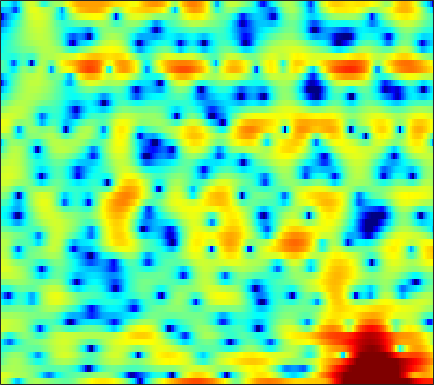

The data file committed next to this chart (first rows):
3.3973, 3.0373, 2.2026, 0.94586, -0.31127, -2.5318, -5.2716, -7.2721, -7.9436, -5.8463, -3.4116, -1.9323, -0.46326, 0.52336, 1.0136, 1.4112, 1.568, 1.5689, 1.4181, 1.17, 0.84217, 0.5754, 0.23855, -0.075413
3.846, 3.708, 3.455, 3.143, 2.886, 2.537, 2.215, 2.005, 1.784, 1.613, 1.449, 1.302, 1.029, 0.6299, 0.214, -0.526, -1.522, -2.469, -4.03, -5.994, -8.319, -10.02, -11.12, -10.1
0.7482, 0.9994, 1.274, 1.477, 1.585, 1.657, 1.652, 1.604, 1.487, 1.312, 1.083, 0.8851, 0.5869, 0.2601, 0.0007908, -0.3547, -0.7076, -0.9627, -1.27, -1.534, -1.731, -1.828, -1.879, -1.85
-1.204, -0.4873, 0.2676, 0.8363, 1.154, 1.442, 1.571, 1.571, 1.43, 1.118, 0.6301, 0.1494, -0.6413, -1.579, -2.339, -3.322, -4.093, -4.383, -4.27, -3.667, -2.782, -2.057, -1.12, -0.2768
-2.15, -1.368, -0.5498, 0.05416, 0.3906, 0.6997, 0.8615, 0.8907, 0.7957, 0.5161, 0.006202, -0.5456, -1.549, -2.935, -4.265, -6.44, -8.752, -9.746, -8.799, -6.389, -4.042, -2.541, -0.8665, 0.4697
-3.828, -3.63, -3.36, -3.064, -2.819, -2.494, -2.174, -1.944, -1.674, -1.453, -1.302, -1.231, -1.191, -1.214, -1.256, -1.315, -1.32, -1.248, -1.003, -0.5777, -0.02967, 0.4189, 1.02, 1.575
-4.859, -6.229, -8.502, -10.9, -11.73, -10.24, -7.637, -5.912, -4.117, -2.821, -1.909, -1.413, -0.9245, -0.6016, -0.4349, -0.2739, -0.1387, -0.02556, 0.1741, 0.4622, 0.8415, 1.164, 1.622, 2.075
0.1187, -0.9943, -2.579, -3.778, -4.069, -3.657, -2.719, -1.918, -0.925, -0.1665, 0.2735, 0.3711, 0.2046, -0.2681, -0.777, -1.607, -2.461, -2.977, -3.227, -2.811, -1.888, -1.056, 0.02754, 0.987
3.674, 3.377, 2.991, 2.674, 2.502, 2.347, 2.243, 2.164, 2.022, 1.783, 1.401, 0.9775, 0.1605, -1.027, -2.232, -4.421, -7.554, -10.84, -14.97, -11.61, -7.351, -5.145, -3.107, -1.805
3.018, 2.996, 2.921, 2.781, 2.654, 2.493, 2.343, 2.215, 1.98, 1.648, 1.246, 0.9028, 0.3887, -0.2215, -0.7475, -1.503, -2.183, -2.554, -2.819, -2.844, -2.684, -2.492, -2.224, -2.104
1.325, 1.378, 1.427, 1.433, 1.407, 1.354, 1.284, 1.213, 1.096, 0.9341, 0.7289, 0.5605, 0.342, 0.1392, -0.0006419, -0.1615, -0.2806, -0.3256, -0.3278, -0.2944, -0.2668, -0.271, -0.3414, -0.5161
-0.964, -1.022, -1.059, -1, -0.9034, -0.7744, -0.6935, -0.664, -0.641, -0.6593, -0.7694, -0.9208, -1.152, -1.308, -1.299, -1.097, -0.7413, -0.4064, 0.09597, 0.627, 1.125, 1.42, 1.671, 1.775
-4.92, -5.546, -6.422, -6.809, -6.507, -5.502, -4.327, -3.6, -3.016, -2.911, -3.306, -3.949, -5.328, -7.14, -8.238, -7.844, -5.532, -3.615, -1.403, 0.3228, 1.63, 2.395, 3.157, 3.654
-7.728, -9.204, -13.15, -18.23, -15.06, -9.943, -6.659, -4.973, -3.635, -3.204, -3.444, -3.995, -5.31, -7.316, -8.659, -8.149, -5.671, -3.679, -1.346, 0.5034, 1.863, 2.631, 3.424, 3.972
-3.993, -3.926, -3.873, -3.767, -3.507, -2.908, -2.205, -1.747, -1.274, -0.9792, -0.9182, -0.9986, -1.161, -1.296, -1.344, -1.226, -0.8413, -0.4253, 0.2001, 0.8472, 1.476, 1.888, 2.322, 2.599
0.04535, 0.1976, 0.432, 0.6119, 0.6968, 0.8309, 0.9744, 1.011, 0.9789, 0.9122, 0.7621, 0.5651, 0.2411, -0.07734, -0.3253, -0.6857, -0.9612, -1.071, -1.092, -0.9901, -0.7219, -0.4321, -0.04864, 0.2544
2.79, 2.845, 2.844, 2.828, 2.795, 2.683, 2.498, 2.349, 2.089, 1.706, 1.235, 0.8202, 0.1138, -0.7927, -1.571, -2.786, -4.246, -5.407, -6.658, -6.92, -6.096, -5.087, -3.692, -2.51
3.892, 3.838, 3.654, 3.432, 3.257, 2.952, 2.573, 2.307, 1.927, 1.437, 0.884, 0.4276, -0.3501, -1.424, -2.415, -4.108, -6.64, -9.348, -14.59, -17.86, -11.67, -8.346, -5.457, -3.531
3.591, 3.415, 3.115, 2.642, 2.204, 1.6, 1.018, 0.5713, 0.1052, -0.1502, -0.3506, -0.5087, -0.7083, -1.013, -1.391, -1.993, -2.62, -3.118, -3.596, -3.573, -3.17, -2.657, -1.831, -1.106
2.666, 2.509, 2.062, 1.165, 0.1777, -1.45, -3.357, -4.799, -5.755, -5.021, -3.631, -2.705, -1.702, -0.9427, -0.6101, -0.353, -0.1179, 0.003396, 0.1586, 0.4304, 0.7458, 0.9738, 1.3, 1.531
2.062, 2.139, 1.662, 0.7238, -0.4243, -2.805, -6.155, -9.605, -12.82, -8.833, -5.513, -3.724, -2.208, -1.407, -0.9867, -0.6571, -0.5133, -0.311, 0.1039, 0.6103, 1.258, 1.759, 2.288, 2.641
2.129, 2.247, 2.009, 1.569, 1.061, 0.1605, -0.6669, -1.256, -1.805, -1.867, -1.843, -1.785, -1.812, -2.329, -2.954, -4.178, -5.877, -6.822, -6.329, -4.212, -1.889, -0.3728, 1.148, 2.168
1.333, 1.321, 1.28, 0.9873, 0.7458, 0.4024, -0.06709, -0.3195, -0.6132, -0.9673, -1.203, -1.504, -2.069, -2.858, -3.876, -5.747, -8.477, -10.83, -10.34, -6.64, -3.209, -1.348, 0.4943, 1.785
-0.925, -0.9843, -1.157, -1.478, -1.79, -2.209, -2.622, -2.85, -3.003, -3.004, -2.869, -2.73, -2.607, -2.502, -2.493, -2.54, -2.498, -2.342, -1.831, -1.021, -0.04545, 0.7022, 1.596, 2.31
-3.526, -3.587, -4.081, -4.727, -5.52, -6.802, -8.027, -8.886, -9.131, -8.074, -6.633, -5.426, -3.954, -2.8, -1.986, -1.121, -0.3579, 0.1848, 0.8016, 1.44, 1.973, 2.339, 2.761, 3.037
-5.104, -5.103, -5.584, -6.562, -7.739, -10.18, -14.03, -19.22, -24.38, -14.81, -9.785, -7.266, -4.694, -2.739, -1.563, -0.2377, 0.8125, 1.476, 2.184, 2.726, 3.117, 3.303, 3.422, 3.389
-4.633, -4.548, -4.671, -5.408, -6.015, -7.168, -8.169, -8.674, -8.779, -7.778, -6.341, -4.933, -3.212, -1.515, -0.4029, 0.8648, 1.937, 2.545, 3.21, 3.611, 3.816, 3.822, 3.611, 3.203
-2.31, -2.255, -2.582, -3.255, -4.056, -5.288, -6.774, -7.718, -8.224, -7.509, -5.739, -4.255, -2.246, -0.5388, 0.5918, 1.846, 2.808, 3.374, 3.89, 4.184, 4.206, 4.056, 3.611, 2.823
0.3323, 0.273, -0.2588, -1.125, -2.257, -4.238, -7.641, -11.42, -22.68, -13.9, -7.455, -4.62, -2.025, -0.1505, 0.8616, 1.941, 2.646, 3.069, 3.396, 3.578, 3.553, 3.405, 3.032, 2.356
2.046, 2.028, 1.769, 1.217, 0.634, -0.3451, -1.437, -2.193, -2.768, -2.656, -1.98, -1.331, -0.5342, 0.07477, 0.3713, 0.5662, 0.6061, 0.5628, 0.5225, 0.5085, 0.6125, 0.7053, 0.7837, 0.7336
2.97, 3.097, 3.149, 2.995, 2.821, 2.444, 2.068, 1.741, 1.404, 1.062, 0.795, 0.5341, 0.167, -0.4514, -1.036, -2.164, -3.551, -4.808, -6.196, -6.588, -5.632, -4.518, -3.156, -2.085
3.107, 3.352, 3.528, 3.594, 3.548, 3.408, 3.158, 2.931, 2.526, 2.051, 1.448, 0.9101, 0.008357, -1.144, -2.245, -4.141, -6.838, -9.686, -15.88, -19.51, -12.13, -8.772, -5.854, -4.042
2.563, 2.847, 3.087, 3.251, 3.271, 3.241, 3.059, 2.868, 2.459, 1.963, 1.31, 0.7456, -0.1714, -1.195, -2.078, -3.307, -4.598, -5.477, -6.336, -6.55, -6.026, -5.365, -4.306, -3.391
1.646, 1.958, 2.324, 2.584, 2.713, 2.77, 2.69, 2.527, 2.186, 1.684, 1.031, 0.4616, -0.418, -1.352, -2.082, -2.967, -3.692, -4.045, -4.246, -4.068, -3.658, -3.226, -2.603, -1.982
0.1562, 0.6233, 1.296, 1.823, 2.16, 2.391, 2.472, 2.377, 2.113, 1.608, 0.8887, 0.2015, -0.9111, -2.268, -3.399, -4.937, -6.129, -6.453, -5.985, -4.86, -3.538, -2.588, -1.501, -0.6083
-3.483, -2.093, -0.5548, 0.6898, 1.308, 1.879, 2.102, 2.119, 1.902, 1.48, 0.827, 0.1034, -1.143, -2.996, -4.867, -8.783, -16.52, -32.37, -12.32, -6.779, -3.647, -1.997, -0.3932, 0.7234
-7.504, -4.306, -1.732, -0.1998, 0.3997, 0.8131, 0.794, 0.6659, 0.3906, 0.1639, -0.04601, -0.2731, -0.7267, -1.48, -2.182, -3.318, -4.158, -4.29, -3.569, -2.253, -0.8941, 0.02031, 0.9767, 1.663
-0.2746, 0.2786, 0.8919, 0.9718, 0.7663, -0.215, -1.765, -3.259, -4.775, -4.536, -3.032, -1.809, -0.7157, -0.01883, 0.172, 0.3334, 0.3528, 0.4091, 0.6118, 0.8744, 1.278, 1.526, 1.818, 1.909
3.974, 3.933, 3.658, 3.036, 2.243, 0.5364, -2.12, -5.098, -9.942, -8.348, -4.109, -2.019, -0.2412, 0.6612, 0.9489, 0.9668, 0.6888, 0.409, 0.05678, -0.04765, 0.08104, 0.2881, 0.5552, 0.6095
4.283, 4.311, 4.143, 3.799, 3.358, 2.612, 1.771, 1.094, 0.5064, 0.3139, 0.4278, 0.6179, 0.7122, 0.4587, 0.02906, -1.074, -2.795, -4.505, -7.296, -8.786, -7.371, -5.567, -3.744, -2.651
2.663, 2.932, 3.161, 3.273, 3.238, 3.138, 2.945, 2.759, 2.534, 2.291, 1.997, 1.75, 1.241, 0.4714, -0.3128, -1.804, -3.918, -6.013, -9.618, -11.9, -9.747, -7.506, -5.335, -4.018
0.2624, 0.7996, 1.401, 1.836, 2.115, 2.364, 2.504, 2.583, 2.569, 2.476, 2.303, 2.075, 1.663, 1.115, 0.5692, -0.2731, -1.21, -1.958, -2.78, -3.267, -3.385, -3.27, -2.986, -2.778
-2.281, -1.579, -0.7665, -0.06618, 0.4099, 0.9339, 1.376, 1.637, 1.889, 2.038, 2.084, 2.038, 1.899, 1.661, 1.417, 1.037, 0.6106, 0.2838, -0.1141, -0.4662, -0.7503, -0.9328, -1.164, -1.415
-4.811, -4.115, -3.137, -2.157, -1.514, -0.6697, 0.06299, 0.5067, 1.042, 1.444, 1.714, 1.867, 1.968, 1.958, 1.916, 1.783, 1.58, 1.416, 1.145, 0.8445, 0.5373, 0.293, -0.07628, -0.4736
-8.509, -7.534, -6.003, -4.475, -3.412, -2.158, -1.113, -0.4218, 0.3377, 0.957, 1.446, 1.731, 2.003, 2.175, 2.24, 2.248, 2.183, 2.079, 1.877, 1.619, 1.292, 1.013, 0.6069, 0.1428
-17.24, -12.57, -8.794, -6.169, -4.601, -3.068, -1.8, -0.9691, -0.08842, 0.6735, 1.305, 1.65, 2.036, 2.325, 2.449, 2.552, 2.571, 2.5, 2.337, 2.071, 1.692, 1.355, 0.8924, 0.4047
-9.089, -7.978, -6.273, -4.927, -4.153, -3.171, -2.229, -1.536, -0.5237, 0.3388, 1.016, 1.425, 1.792, 2.031, 2.207, 2.419, 2.574, 2.643, 2.551, 2.179, 1.549, 0.9416, 0.0608, -0.5475
-2.17, -2.288, -2.668, -3.556, -4.591, -5.876, -5.983, -4.713, -2.422, -0.7255, 0.1814, 0.432, 0.1182, -0.5083, -0.6589, -0.08226, 1.104, 1.96, 2.551, 2.366, 1.223, -0.4541, -4.428, -10.29
-1.956, -2.055, -2.805, -4.413, -6.434, -10.55, -12.53, -9.02, -5.047, -2.851, -2.11, -2.388, -4.327, -9.253, -18.89, -10.47, -3.579, -0.9461, 0.983, 1.715, 1.484, 0.8018, -0.5401, -1.432
-4.048, -3.696, -3.588, -3.754, -3.877, -4.098, -3.986, -3.696, -3.019, -2.406, -2.087, -2.18, -2.518, -2.893, -2.889, -2.29, -1.169, -0.3003, 0.7243, 1.394, 1.716, 1.779, 1.792, 1.832
-4.783, -4.251, -3.664, -3.214, -2.94, -2.575, -2.196, -1.887, -1.485, -1.106, -0.7777, -0.5749, -0.3216, -0.07163, 0.1351, 0.4865, 0.9018, 1.231, 1.612, 1.891, 2.059, 2.104, 2.07, 1.945
-5.18, -4.628, -3.958, -3.338, -2.927, -2.345, -1.789, -1.374, -0.8684, -0.3937, 0.04628, 0.3814, 0.7645, 1.109, 1.343, 1.636, 1.893, 2.054, 2.192, 2.251, 2.211, 2.116, 1.869, 1.486
-6.122, -5.619, -4.91, -4.165, -3.578, -2.837, -2.115, -1.596, -0.9156, -0.2792, 0.3075, 0.7034, 1.181, 1.599, 1.874, 2.165, 2.368, 2.455, 2.496, 2.434, 2.256, 2.042, 1.651, 1.125
-8.148, -7.619, -6.717, -5.72, -4.943, -3.962, -3.001, -2.307, -1.416, -0.5792, 0.1898, 0.6967, 1.322, 1.848, 2.17, 2.494, 2.697, 2.768, 2.759, 2.618, 2.349, 2.059, 1.572, 0.968
-12.56, -11.36, -9.597, -7.943, -6.869, -5.508, -4.276, -3.402, -2.275, -1.172, -0.129, 0.6079, 1.455, 2.145, 2.543, 2.937, 3.165, 3.235, 3.175, 2.961, 2.603, 2.239, 1.616, 0.8496
-20.96, -15.34, -11.47, -9.276, -8.18, -7.117, -6.185, -5.351, -3.905, -2.248, -0.5977, 0.5263, 1.763, 2.704, 3.224, 3.672, 3.87, 3.876, 3.721, 3.421, 2.977, 2.551, 1.81, 0.8212
-8.288, -8.005, -7.57, -7.557, -8.066, -9.875, -12.94, -13.52, -8.95, -4.425, -1.198, 0.5634, 2.29, 3.405, 3.916, 4.194, 4.097, 3.825, 3.34, 2.814, 2.354, 2.067, 1.683, 1.098
-3.589, -3.829, -4.212, -4.793, -5.528, -6.9, -8.305, -8.302, -5.936, -2.852, -0.3057, 1.162, 2.506, 3.243, 3.392, 3.089, 2.178, 1.091, -0.8653, -2.925, -3.645, -2.907, -1.312, -0.01965
